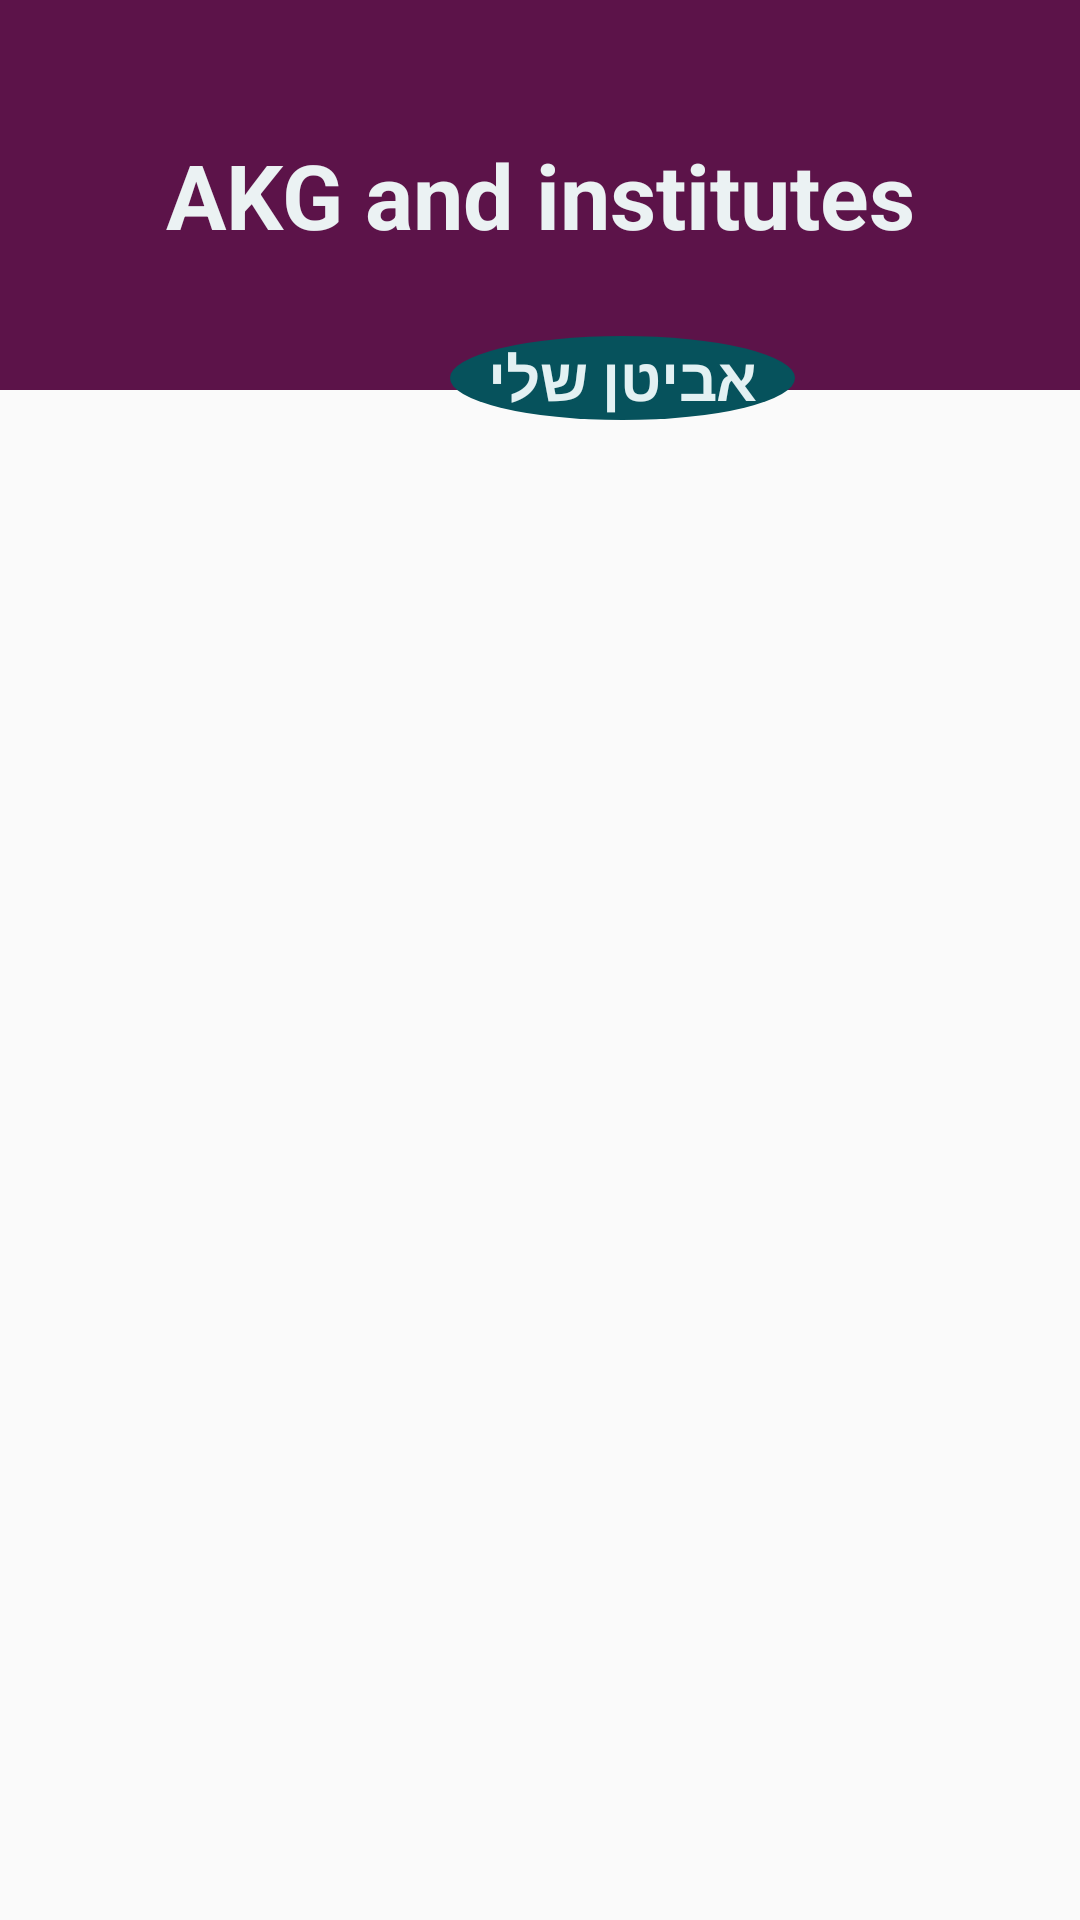

This screen was rendered from an Android layout file. Write that file and the resources it references.
<!-- AndroidManifest.xml: application theme AppTheme -->
<!-- res/layout/activity_ecg.xml -->
<?xml version="1.0" encoding="utf-8"?>
<LinearLayout xmlns:android="http://schemas.android.com/apk/res/android"
              android:orientation="vertical"
              android:layout_width="match_parent"
              android:layout_height="match_parent">

    <RelativeLayout
            android:layout_width="match_parent"
            android:layout_height="140dp">

        <androidx.appcompat.widget.Toolbar
                android:layout_width="match_parent"
                android:theme="?attr/actionBarTheme"
                android:layout_height="130dp"
                android:id="@+id/toolbar"/>
        <TextView
                android:text="AKG and institutes"
                android:textSize="30dp"
                android:textStyle="bold"
                android:textAlignment="center"
                android:layout_width="match_parent"
                android:layout_height="130dp"
                android:gravity="center"
                android:background="#5C1349"
                android:textColor="#EBF2F3"/>
        <TextView
                android:text="אביטן שלי"
                android:textSize="20dp"
                android:background="@drawable/back"
                android:textStyle="bold"
                android:layout_width="115dp"
                android:layout_height="30dp"
                android:gravity="center"
                android:layout_marginTop="112dp"
                android:layout_marginLeft="150dp"
                android:id="@+id/textView16"
                android:textColor="#E3F1F3"/>
        <ImageButton
                android:id="@+id/bake"
                android:layout_width="30dp"
                android:layout_height="40dp"
                android:background="@drawable/arrow"
                android:layout_marginLeft="370dp"
                android:layout_marginTop="47dp"/>

    </RelativeLayout>


</LinearLayout>
<!-- resources referenced by this layout -->
<resources>
  <!-- drawable back (drawable) -->
  <?xml version="1.0" encoding="utf-8"?>
  <shape xmlns:android="http://schemas.android.com/apk/res/android"
         android:shape="oval">
  
      <solid android:color="#06525C" />
  
      <size
              android:height="7dp"
              android:width="20dp" />
  
  </shape>
  <style name="AppTheme" parent="Theme.AppCompat.Light.DarkActionBar">
          
          <item name="colorPrimary">@color/colorPrimary</item>
  
      </style>
  <color name="colorPrimary">#008577</color>
</resources>
